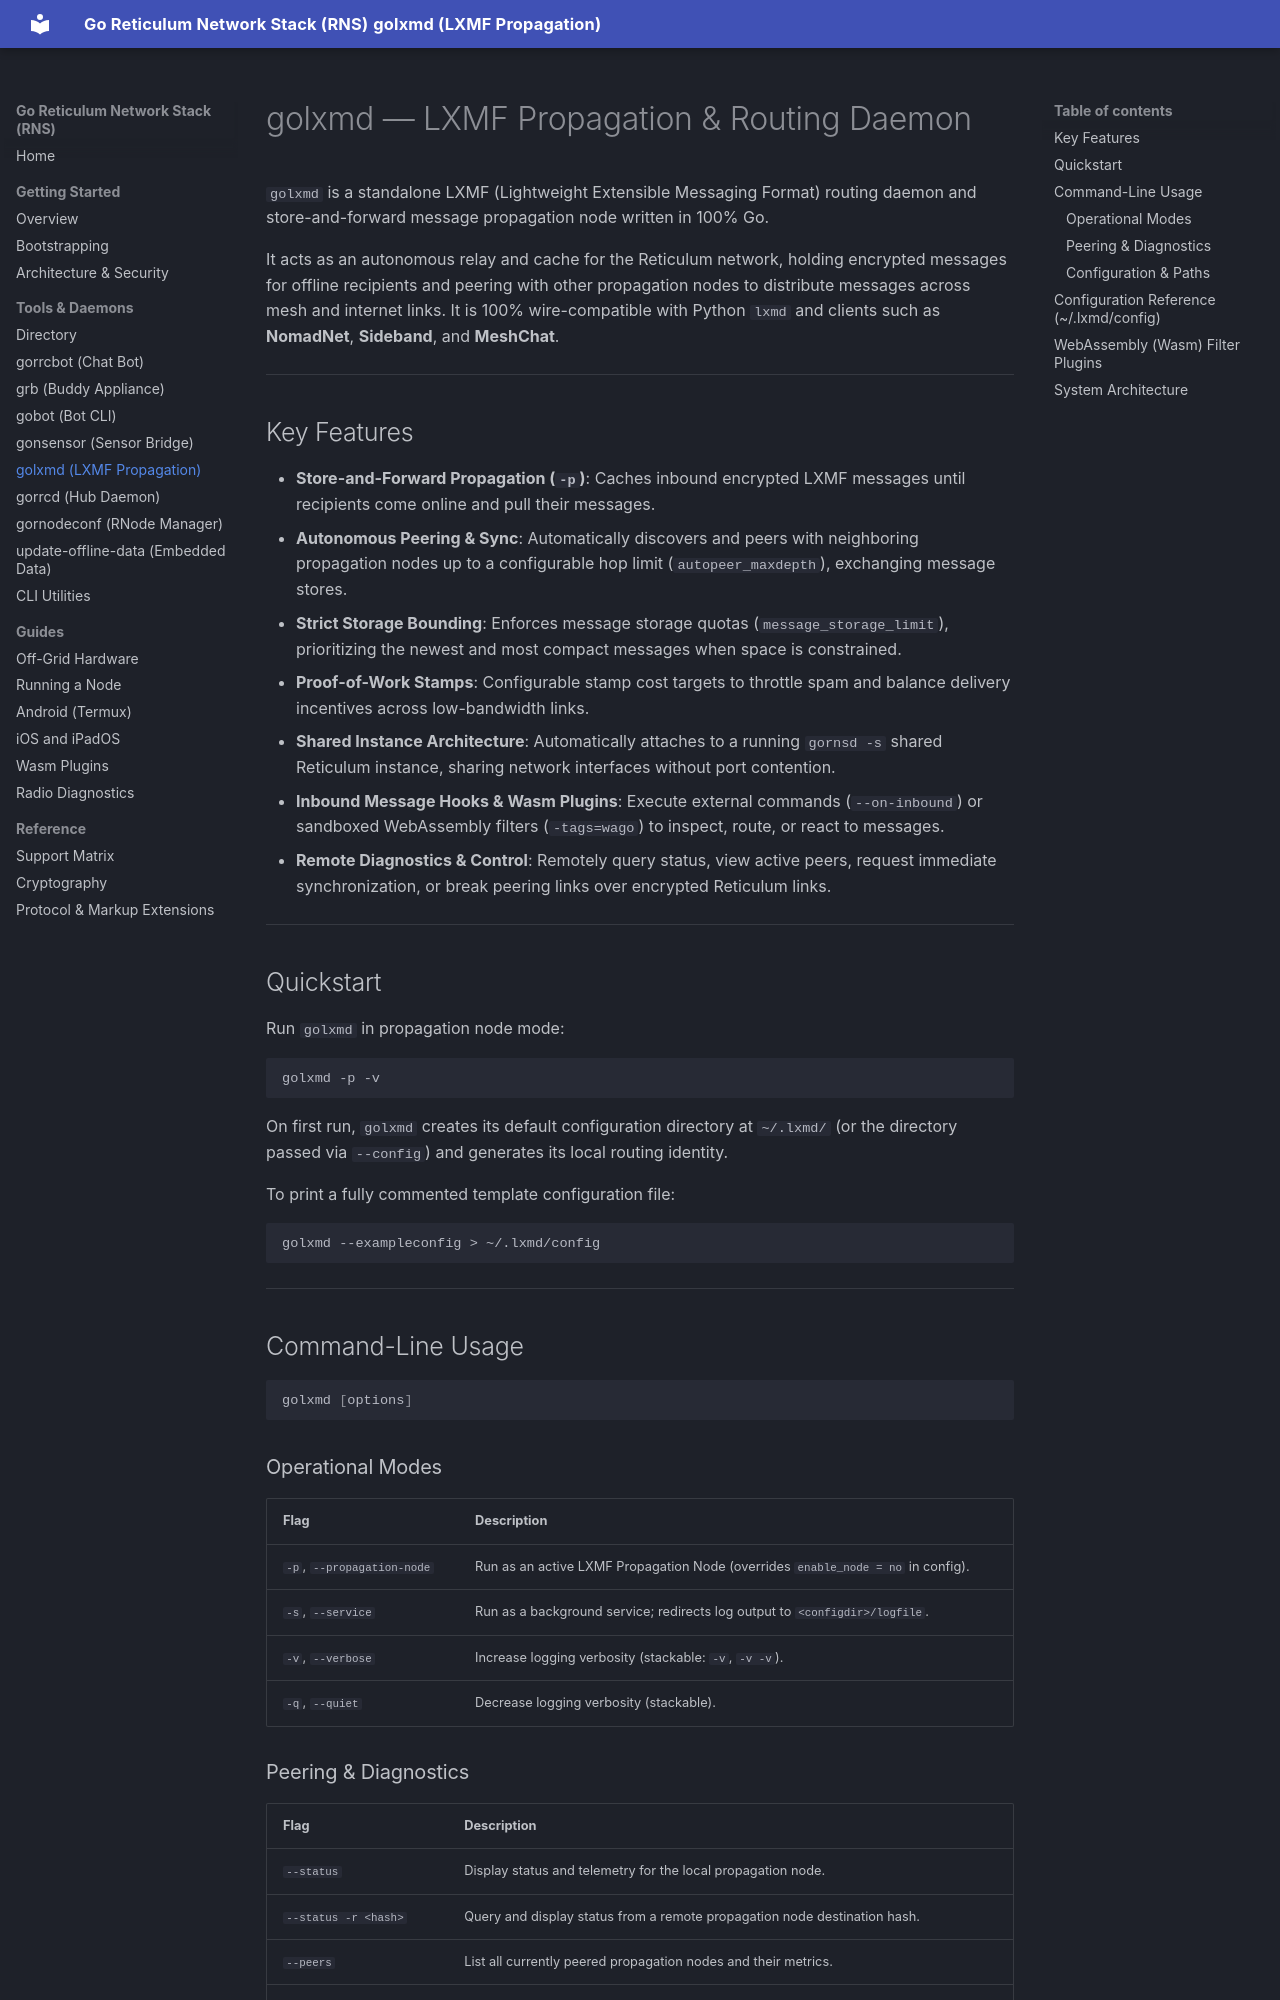

repository: gmlewis/go-reticulum · page: tools/golxmd/index.html · generator: mkdocs

# golxmd — LXMF Propagation & Routing Daemon

`golxmd` is a standalone LXMF (Lightweight Extensible Messaging Format) routing daemon and store-and-forward message propagation node written in 100% Go.

It acts as an autonomous relay and cache for the Reticulum network, holding encrypted messages for offline recipients and peering with other propagation nodes to distribute messages across mesh and internet links. It is 100% wire-compatible with Python `lxmd` and clients such as **NomadNet**, **Sideband**, and **MeshChat**.

---

## Key Features

- **Store-and-Forward Propagation (`-p`)**: Caches inbound encrypted LXMF messages until recipients come online and pull their messages.
- **Autonomous Peering & Sync**: Automatically discovers and peers with neighboring propagation nodes up to a configurable hop limit (`autopeer_maxdepth`), exchanging message stores.
- **Strict Storage Bounding**: Enforces message storage quotas (`message_storage_limit`), prioritizing the newest and most compact messages when space is constrained.
- **Proof-of-Work Stamps**: Configurable stamp cost targets to throttle spam and balance delivery incentives across low-bandwidth links.
- **Shared Instance Architecture**: Automatically attaches to a running `gornsd -s` shared Reticulum instance, sharing network interfaces without port contention.
- **Inbound Message Hooks & Wasm Plugins**: Execute external commands (`--on-inbound`) or sandboxed WebAssembly filters (`-tags=wago`) to inspect, route, or react to messages.
- **Remote Diagnostics & Control**: Remotely query status, view active peers, request immediate synchronization, or break peering links over encrypted Reticulum links.

---

## Quickstart

Run `golxmd` in propagation node mode:

```bash
golxmd -p -v
```

On first run, `golxmd` creates its default configuration directory at `~/.lxmd/` (or the directory passed via `--config`) and generates its local routing identity.

To print a fully commented template configuration file:

```bash
golxmd --exampleconfig > ~/.lxmd/config
```

---

## Command-Line Usage

```bash
golxmd [options]
```

### Operational Modes

| Flag | Description |
|------|-------------|
| `-p`, `--propagation-node` | Run as an active LXMF Propagation Node (overrides `enable_node = no` in config). |
| `-s`, `--service` | Run as a background service; redirects log output to `<configdir>/logfile`. |
| `-v`, `--verbose` | Increase logging verbosity (stackable: `-v`, `-v -v`). |
| `-q`, `--quiet` | Decrease logging verbosity (stackable). |
